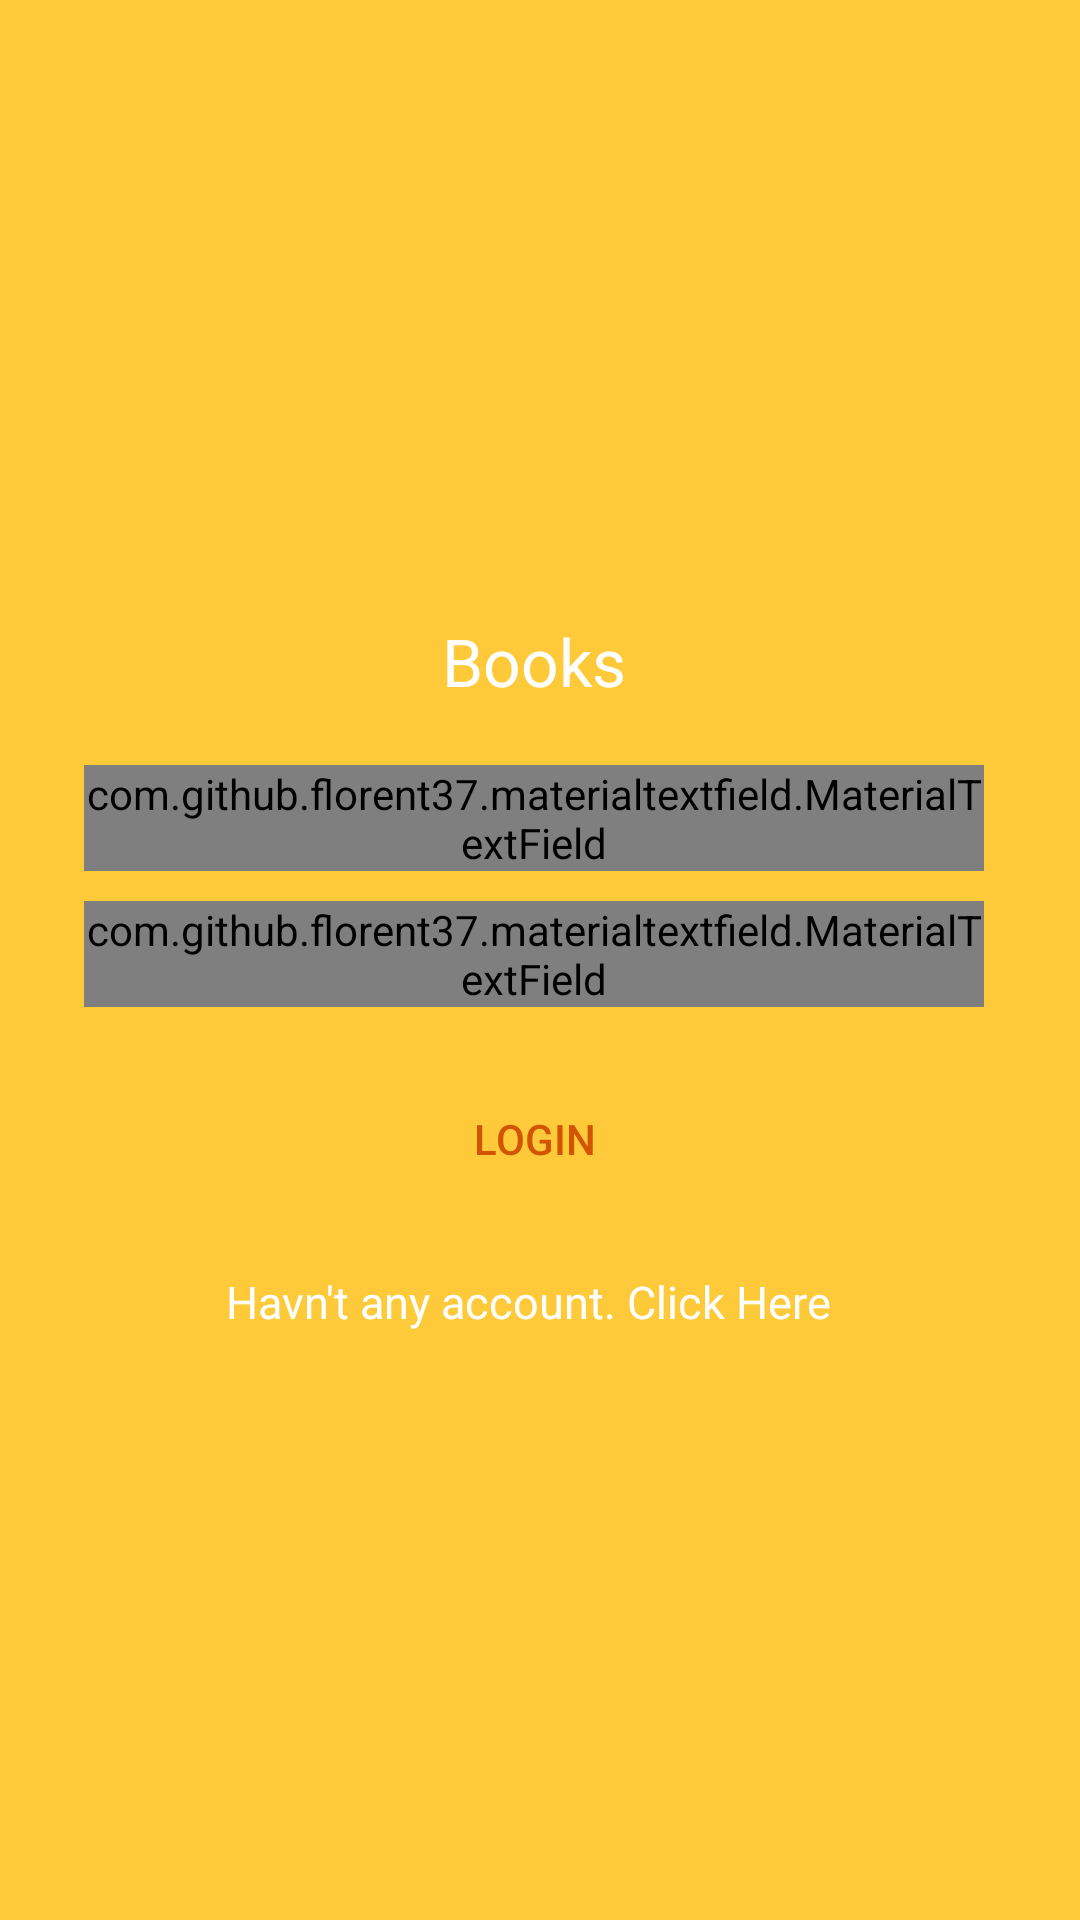

Write the Android layout XML for this screen, with the resource values it uses.
<!-- AndroidManifest.xml: application theme AppTheme -->
<!-- res/layout/activity_login.xml -->
<?xml version="1.0" encoding="utf-8"?>
<LinearLayout
    android:orientation="vertical"
    xmlns:android="http://schemas.android.com/apk/res/android"
    xmlns:app="http://schemas.android.com/apk/res-auto"
    xmlns:tools="http://schemas.android.com/tools"
    android:layout_width="match_parent"
    android:layout_height="match_parent"
    tools:context=".LoginActivity">


    <include
        layout="@layout/mann"
        ></include>


</LinearLayout>
<!-- res/layout/mann.xml (included above) -->
<?xml version="1.0" encoding="utf-8"?>
<RelativeLayout xmlns:android="http://schemas.android.com/apk/res/android"
    xmlns:app="http://schemas.android.com/apk/res-auto"
    xmlns:tools="http://schemas.android.com/tools"
    android:layout_width="match_parent"
    android:layout_height="match_parent"
    android:gravity="center"
    android:background="@drawable/gradient_background"
    tools:context=".LoginActivity">

    <ScrollView
        android:layout_width="match_parent"
        android:layout_height="wrap_content"
        android:scrollbars="vertical"
        android:scrollbarStyle="insideInset">

        <LinearLayout
            android:layout_width="match_parent"
            android:layout_height="wrap_content"
            android:padding="20dp"
            android:gravity="center"
            android:theme="@style/AppTheme"
            android:orientation="vertical">

            <TextView
                android:layout_marginTop="10dp"
                android:textColor="#fff"
                android:textSize="22dp"
                android:id="@+id/appname"
                android:textAlignment="center"
                android:text="@string/app_name"
                android:layout_width="wrap_content"
                android:layout_height="wrap_content"

                android:layout_marginBottom="20dp"
                android:layout_centerHorizontal="true"/>


            <com.github.florent37.materialtextfield.MaterialTextField
                android:layout_width="300dp"
                android:layout_height="wrap_content"
                app:mtf_cardCollapsedHeight="1dp"
                app:mtf_labelColor="@color/white"
                android:drawablePadding="@dimen/padding_16"
                app:mtf_image="@drawable/ic_person">

                <EditText

                    android:id="@+id/reg_name_et"
                    android:maxLength="50"
                    android:layout_width="match_parent"
                    android:layout_height="wrap_content"
                    android:hint="Enter Username"
                    android:inputType="text"
                    android:textColorHint="@color/white"
                    android:textColor="#34495e"/>



            </com.github.florent37.materialtextfield.MaterialTextField>

            <com.github.florent37.materialtextfield.MaterialTextField
                android:layout_width="300dp"
                app:mtf_cardCollapsedHeight="1dp"
                android:layout_marginTop="10dp"
                android:layout_height="wrap_content"
                app:mtf_labelColor="@color/white"
                android:drawablePadding="@dimen/padding_16"
                app:mtf_image="@drawable/password2"
                android:layout_marginBottom="10dp">

                <EditText
                    android:id="@+id/reg_password_et"
                    android:layout_width="match_parent"
                    android:layout_height="wrap_content"
                    android:hint="Enter Password"
                    android:textColor="#34495e"
                    android:inputType="textPassword"/>

            </com.github.florent37.materialtextfield.MaterialTextField>

            <LinearLayout
                android:layout_width="match_parent"
                android:layout_height="wrap_content"
                android:gravity="center_horizontal"
                android:layout_marginTop="10dp"
                android:orientation="horizontal">


                <Button
                    android:layout_width="wrap_content"
                    android:layout_height="wrap_content"
                    android:id="@+id/main_button"
                    android:text="Login"
                    android:backgroundTint="@color/white"
                    style="@style/AppTheme.RoundedCornerMaterialButton" />

            </LinearLayout>

            <LinearLayout
                android:visibility="visible"

                android:layout_width="match_parent"
                android:layout_height="wrap_content"
                android:gravity="center_horizontal"
                android:layout_marginTop="20dp"
                android:orientation="horizontal">

                <TextView
                   android:visibility="gone"
                    android:id="@+id/forgot_pass"
                    android:layout_width="wrap_content"
                    android:layout_height="wrap_content"

                    android:enabled="false"
                    style="@style/fonts"/>

                <TextView
                    android:layout_width="wrap_content"
                    android:layout_height="wrap_content"
                    android:text="|"
                    android:visibility="gone"
                    style="@style/fonts"
                    android:textStyle="bold"
                    android:layout_marginLeft="10dp"
                    android:layout_marginRight="10dp"/>

                <TextView
                    android:id="@+id/register_now"
                    android:textSize="15dp"
                    android:onClick="register"
                    android:layout_width="wrap_content"
                    android:layout_height="wrap_content"
                    style="@style/fonts"
                    android:text="Havn't any account. Click Here "/>

            </LinearLayout>




        </LinearLayout>



    </ScrollView>>




</RelativeLayout>
<!-- resources referenced by this layout -->
<resources>
  <color name="white">#FFF</color>
  
      //bloodbank
  <dimen name="padding_16">16dp</dimen>
  <!-- drawable gradient_background (drawable) -->
  <?xml version="1.0" encoding="UTF-8"?>
  <selector xmlns:android="http://schemas.android.com/apk/res/android">
      <item>
          <shape>
              <gradient
                  android:startColor="#feca39"
                  android:endColor="#feca39"
                  android:angle="45"/>
          </shape>
      </item>
  </selector>
  <string name="app_name">Books</string>
  <style name="AppTheme" parent="Theme.AppCompat.Light.NoActionBar">
          
          <item name="colorPrimary">@color/colorPrimary</item>
          <item name="colorPrimaryDark">@color/colorPrimaryDark</item>
          <item name="colorAccent">@color/colorAccent</item>
      </style>
  <style name="AppTheme.RoundedCornerMaterialButton" parent="Widget.AppCompat.Button.Colored">
          <item name="android:background">@drawable/rounded_shape</item>
          <item name="colorButtonNormal">@color/colorPrimary</item>
          <item name="colorControlHighlight">@color/colorAccent</item>
          <item name="android:textColor">@color/colorPrimaryDark</item>
          <item name="android:paddingLeft">20dp</item>
          <item name="android:paddingRight">20dp</item>
      </style>
  <style name="fonts">
          <item name="android:textColor">#fff</item>
          <item name="android:textSize">12sp</item>
      </style>
  <color name="colorPrimary">#e67e22</color>
  <color name="colorPrimaryDark">#d35400</color>
  <color name="colorAccent">#039BE6</color>
</resources>
